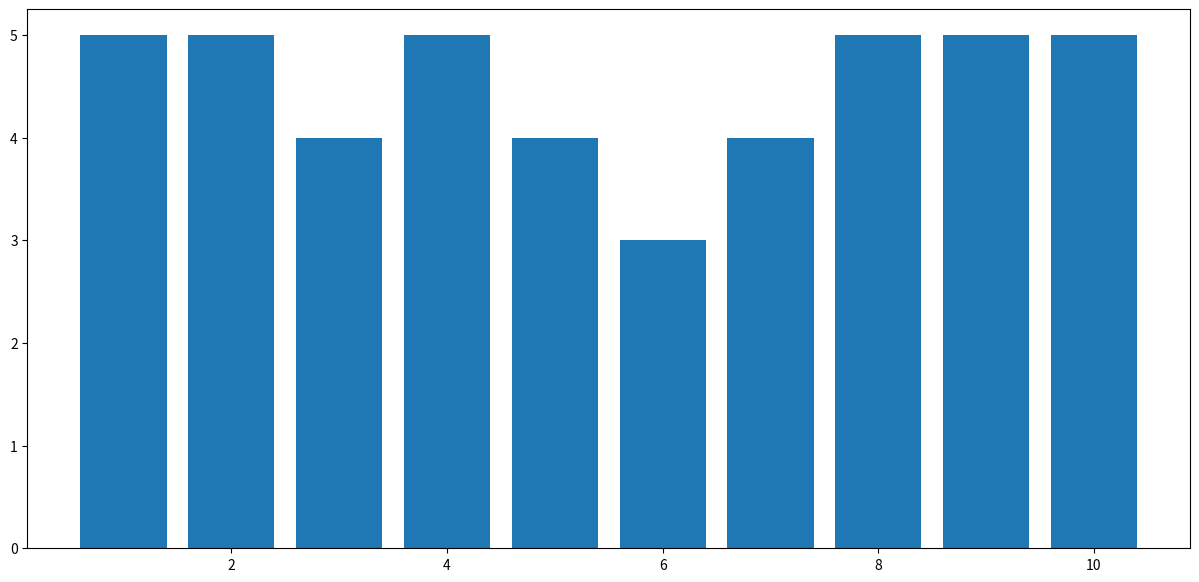

Reproduce this figure in Python. (Note: this script raises an exception after producing the figure.)
# изврши ову ћелију!
def prosek(L):
    return sum(L) / len(L)

ocene = [5, 5, 4, 5, 4, 3, 4, 5, 5, 5]



# изврши ћелију
import matplotlib.pyplot as plt
plt.figure(figsize=(15,7))
plt.bar(range(1,11), ocene, label="оцене")
plt.plot(range(1,11), [po] * 10, color="r", label="просек")
plt.title("Веснине оцене из информатике")
plt.legend()
plt.show()
plt.close()

# изврши ову ћелију
pi_decimale="141592653589793238462643383279502884197169399375105820974944592307816406286208998628034825342117067982148086513282306647093844609550582231725359408128481117450284102701938521105559644622948954930381964428810975665933446128475648233786783165271201909145648566923460348610454326648213393607260249141273724587006606315588174881520920962829254091715364367892590360011330530548820466521384146951941511609433057270365759591953092186117381932611793105118548074462379962749567351885752724891227938183011949129833673362440656643086021394946395224737190702179860943702770539217176293176752384674818467669405132000568127145263560827785771342757789609173637178721468440901224953430146549585371050792279689258923542019956112129021960864034418159813629774771309960518707211349999998372978049951059731732816096318595024459455346908302642522308253344685035261931188171010003137838752886587533208381420617177669147303598253490428755468731159562863882353787593751957781857780532171226806613001927876611195909216420198938095257201065485863278865936153381827968230301952035301852968995773622599413891249721775283479131515574857242454150695950829533116861727855889075098381754637464939319255060400927701671139009848824012858361603563707660104710181942955596198946767837449448255379774726847104047534646208046684259069491293313677028989152104752162056966024058038150193511253382430035587640247496473263914199272604269922796782354781636009341721641219924586315030286182974555706749838505494588586926995690927210797509302955321165344987202755960236480665499119881834797753566369807426542527862551818417574672890977772793800081647060016145249192173217214772350141441973568548161361157352552133475741849468438523323907394143334547762416862518983569485562099219222184272550254256887671790494601653466804988627232791786085784383827967976681454100953883786360950680064225125205117392984896084128488626945604241965285022210661186306744278622039194945047123713786960956364371917287467764657573962413890865832645995813390478027590099465764078951269468398352595709825822620522489407726719478268482601476990902640136394437455305068203496252451749399651431429809190659250937221696461515709858387410597885959772975498930161753928468138268683868942774155991855925245953959431049972524680845987273644695848653836736222626099124608051243884390451244136549762780797715691435997700129616089441694868555848406353422072225828488648158456028506016842739452267467678895252138522549954666727823986456596116354886230577456498035593634568174324112515076069479451096596094025228879710893145669136867228748940560101503308617928680920874760917824938589009714909675985261365549781893129784821682998948722658804857564014270477555132379641451523746234364542858444795265867821051141354735739523113427166102135969536231442952484937187110145765403590279934403742007310578539062198387447808478489683321445713868751943506430218453191048481005370614680674919278191197939952061419663428754440643745123718192179998391015919561814675142691239748940907186494231961567945208095146550225231603881930142093762137855956638937787083039069792077346722182562599661501421503068038447734549202605414665925201497442850732518666002132434088190710486331734649651453905796268561005508106658796998163574736384052571459102897064140110971206280439039759515677157700420337869936007230558763176359421873125147120532928191826186125867321579198414848829164470609575270695722091756711672291098169091528017350671274858322287183520935396572512108357915136988209144421006751033467110314126711136990865851639831501970165151168517143765761835155650884909989859982387345528331635507647918535893226185489632132933089857064204675259070915481416549859461637180270981994309924488957571282890592323326097299712084433573265489382391193259746366730583604142813883032038249037589852437441702913276561809377344403070746921120191302033038019762110110044929321516084244485963766983895228684783123552658213144957685726243344189303968642624341077322697802807318915441101044682325271620105265227211166039666557309254711055785376346682065310989652691862056476931"